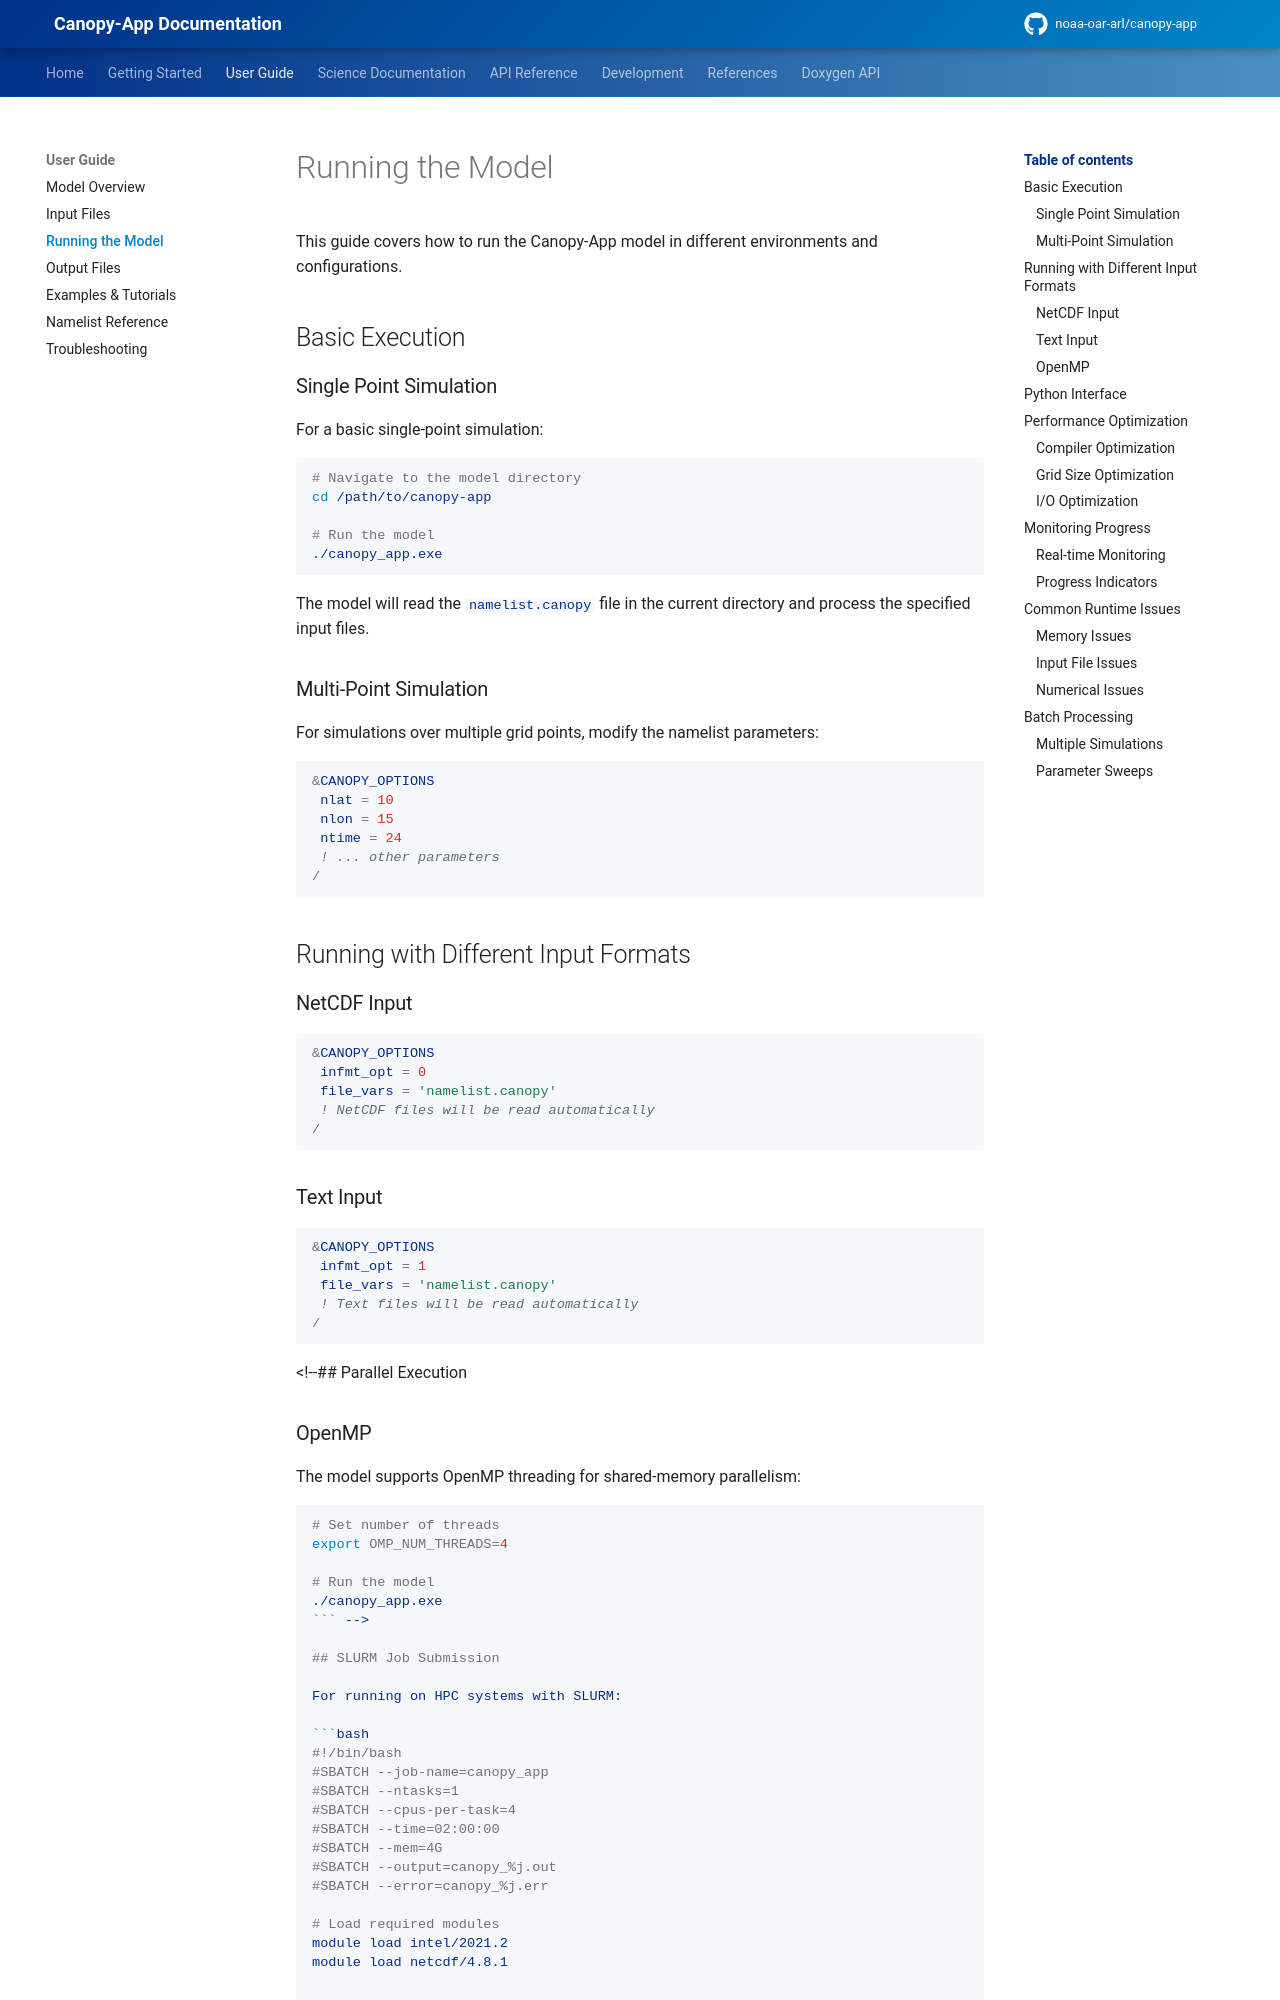

repository: noaa-oar-arl/canopy-app · page: latest/user-guide/running/index.html · generator: mkdocs

# Running the Model

This guide covers how to run the Canopy-App model in different environments and configurations.

## Basic Execution

### Single Point Simulation

For a basic single-point simulation:

```bash
# Navigate to the model directory
cd /path/to/canopy-app

# Run the model
./canopy_app.exe
```

The model will read the `namelist.canopy` file in the current directory and process the specified input files.

### Multi-Point Simulation

For simulations over multiple grid points, modify the namelist parameters:

```fortran
&CANOPY_OPTIONS
 nlat = 10
 nlon = 15
 ntime = 24
 ! ... other parameters
/
```

## Running with Different Input Formats

### NetCDF Input

```fortran
&CANOPY_OPTIONS
 infmt_opt = 0
 file_vars = 'namelist.canopy'
 ! NetCDF files will be read automatically
/
```

### Text Input

```fortran
&CANOPY_OPTIONS
 infmt_opt = 1
 file_vars = 'namelist.canopy'
 ! Text files will be read automatically
/
```

<!--## Parallel Execution

### OpenMP

The model supports OpenMP threading for shared-memory parallelism:

```bash
# Set number of threads
export OMP_NUM_THREADS=4

# Run the model
./canopy_app.exe
``` -->

## SLURM Job Submission

For running on HPC systems with SLURM:

```bash
#!/bin/bash
#SBATCH --job-name=canopy_app
#SBATCH --ntasks=1
#SBATCH --cpus-per-task=4
#SBATCH --time=02:00:00
#SBATCH --mem=4G
#SBATCH --output=canopy_%j.out
#SBATCH --error=canopy_%j.err

# Load required modules
module load intel/2021.2
module load netcdf/4.8.1


# Run the model
cd $SLURM_SUBMIT_DIR
./canopy_app.exe
```

Submit the job:

```bash
sbatch run_canopy_slurm.sh
```
